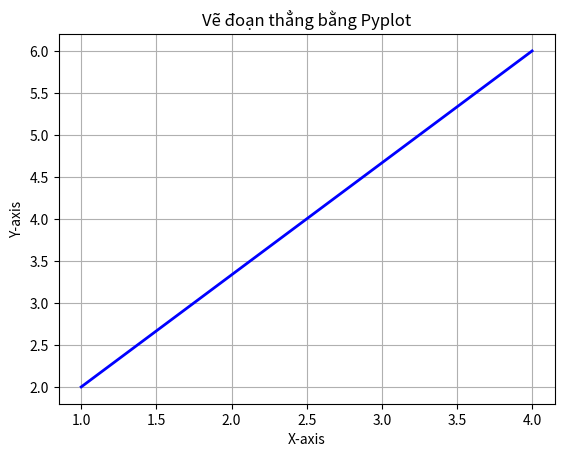

The matplotlib source for this figure:
import matplotlib.pyplot as plt

# Tọa độ của hai điểm
x1, y1 = 1, 2
x2, y2 = 4, 6

# Vẽ đoạn thẳng
plt.plot([x1, x2], [y1, y2], color='b', linestyle='-', linewidth=2)

# Đặt các nhãn và tiêu đề
plt.xlabel('X-axis')
plt.ylabel('Y-axis')
plt.title('Vẽ đoạn thẳng bằng Pyplot')

# Hiển thị đồ thị
plt.grid(True)
plt.show()
